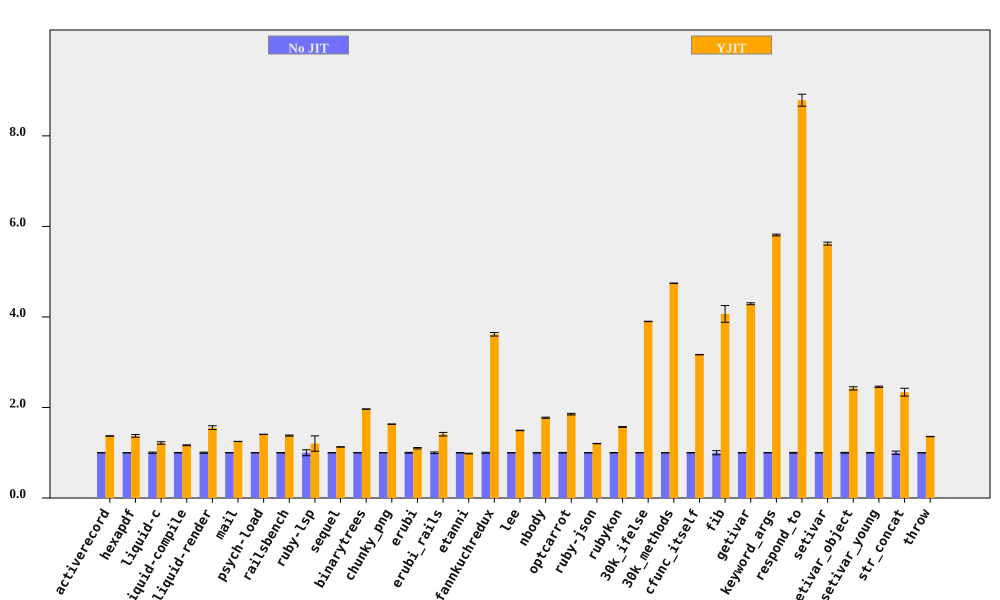

The data file committed next to this chart (first rows):
bench, No JIT (ms), No JIT RSD, YJIT (ms), YJIT RSD, YJIT spd, YJIT spd RSD, % in YJIT
activerecord, 196.7, 0.1919, 143.5, 0.225, 1.37, 0.2957, 94.75
hexapdf, 7887, 0.3626, 5745, 2.111, 1.373, 2.142, 91.21
liquid-c, 223.9, 1.351, 184.2, 1.845, 1.216, 2.287, 93.67
liquid-compile, 191.2, 0.562, 164.2, 0.5846, 1.164, 0.811, 93.97
liquid-render, 531, 1.291, 341.7, 2.352, 1.554, 2.683, 88.83
mail, 452.3, 0.1226, 362, 0.1387, 1.249, 0.1852, 99.19
psych-load, 7365, 0.1632, 5238, 0.1041, 1.406, 0.1936, 99.99
railsbench, 7236, 0.5078, 5249, 0.7319, 1.379, 0.8908, 93.82
ruby-lsp, 209.9, 6.631, 174.5, 12.41, 1.203, 14.07, 79.09
sequel, 226.8, 0.09014, 201, 0.183, 1.128, 0.204, 96.08
binarytrees, 977, 0.1008, 497.3, 0.1468, 1.964, 0.178, 100
chunky_png, 2224, 0.2301, 1364, 0.09812, 1.631, 0.2501, 100
erubi, 637.7, 0.8556, 580.1, 1.046, 1.099, 1.351, 100
erubi_rails, 61.58, 1.768, 43.71, 2.182, 1.409, 2.808, 92.21
etanni, 906.7, 0.533, 923.1, 0.3987, 0.9822, 0.6657, 7.029
fannkuchredux, 5495, 1.075, 1519, 0.1661, 3.616, 1.087, 91.09
lee, 3150, 0.2083, 2110, 0.2685, 1.493, 0.3398, 99.97
nbody, 278.4, 0.6912, 157, 0.08529, 1.773, 0.6964, 100
optcarrot, 16531, 0.7026, 8928, 0.6387, 1.852, 0.9495, 96.78
ruby-json, 9345, 0.2298, 7774, 0.162, 1.202, 0.2811, 99.35
rubykon, 31499, 0.4004, 20067, 0.3859, 1.57, 0.5561, 99.78
30k_ifelse, 6614, 0.1012, 1696, 0.03763, 3.9, 0.108, 99.99
30k_methods, 17034, 0.05241, 3591, 0.08074, 4.744, 0.09625, 100
cfunc_itself, 271.2, 0.1061, 85.63, 0.09086, 3.167, 0.1397, 100
fib, 562.2, 4.539, 138.3, 0.007607, 4.067, 4.539, 100
getivar, 224.6, 0.4906, 52.34, 0.03443, 4.291, 0.4918, 97.88
keyword_args, 793.8, 0.1896, 136.6, 0.277, 5.81, 0.3357, 100
respond_to, 687.5, 0.8329, 78.24, 1.258, 8.788, 1.508, 100
setivar, 184.6, 0.5885, 32.86, 0.01545, 5.619, 0.5887, 98.74
setivar_object, 292, 0.8858, 120.6, 1.201, 2.421, 1.492, 95.26
setivar_young, 289.8, 0.5976, 117.9, 0.007989, 2.457, 0.5976, 95.5
str_concat, 199, 3.585, 85.14, 0.9365, 2.338, 3.705, 99.97
throw, 67.56, 0.2056, 49.77, 0.1613, 1.358, 0.2613, 64.81
